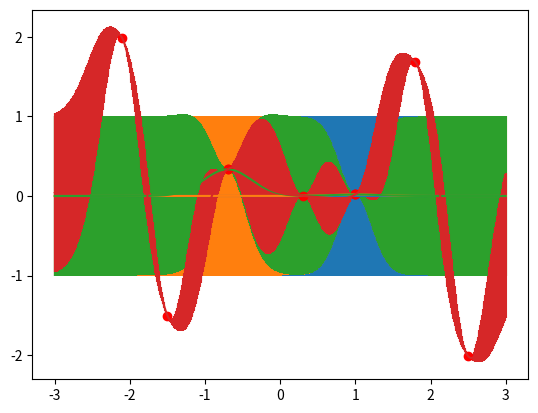

This chart was generated by the following Python code:
# ref: https://blog.dominodatalab.com/fitting-gaussian-process-models-python/
# good doc: https://github.com/thuijskens/bayesian-optimization
# good book: http://www.gaussianprocess.org/gpml/chapters/RW.pdf
# paper: https://arxiv.org/abs/1610.08733

import numpy as np
import matplotlib.pylab as plt

COV_PARAM = [1, 10]


def exp_cov(x, y):
    return COV_PARAM[0] * np.exp(-0.5 * COV_PARAM[1] * np.subtract.outer(x, y) ** 2)


def conditional(x_new, x, y):
    A = exp_cov(x_new, x_new)
    B = exp_cov(x_new, x)
    C = exp_cov(x, x)
    mu = np.linalg.inv(C).dot(B.T).T.dot(y)
    sigma = A - B.dot(np.linalg.inv(C).dot(B.T))
    return mu.squeeze(), sigma.squeeze()


sigma_0 = exp_cov(0, 0)
xpts = np.arange(-3, 3, step=0.01)
plt.errorbar(xpts, np.zeros(len(xpts)), yerr=sigma_0, capsize=0)
plt.show()

x_point = [1.]
y_point = [np.random.normal(scale=sigma_0)]
print(y_point)

x_point_sigma = exp_cov(x_point, x_point)


def predict(x, ori_x, ori_sigma, ori_y):
    new_sigma = [exp_cov(x, ox) for ox in ori_x]
    ori_sigma_inv = np.linalg.inv(ori_sigma)
    y_pred = np.dot(new_sigma, ori_sigma_inv).dot(ori_y)
    sigma_new = exp_cov(x, x) - np.dot(new_sigma, ori_sigma_inv).dot(new_sigma)
    return y_pred, sigma_new


x_linspace = np.linspace(-3, 3, 1000)
predictions = [predict(xr, x_point, x_point_sigma, y_point) for xr in x_linspace]

y_pred, sigmas = np.transpose(predictions)
plt.errorbar(x_linspace, y_pred, yerr=sigmas, capsize=0)
plt.plot(x_point, y_point, "ro")
plt.show()

m, s = conditional([-0.7], x_point, y_point)
y_2 = np.random.normal(m, s)
print(y_2)

x_point.append(-0.7)
y_point.append(y_2)

x_point_sigma = exp_cov(x_point, x_point)
predictions = [predict(xr, x_point, x_point_sigma, y_point) for xr in x_linspace]
y_pred, sigmas = np.transpose(predictions)
plt.errorbar(x_linspace, y_pred, yerr=sigmas, capsize=0)
plt.plot(x_point, y_point, "ro")
plt.show()

x_more = [-2.1, -1.5, 0.3, 1.8, 2.5]
mu, s = conditional(x_more, x_point, x_point)
y_more = np.random.multivariate_normal(mu, s)
print(y_more)

x_point += x_more
y_point += y_more.tolist()

x_point_sigma = exp_cov(x_point, x_point)
predictions = [predict(i, x_point, x_point_sigma, y_point) for i in x_linspace]

y_pred, sigmas = np.transpose(predictions)
plt.errorbar(x_linspace, y_pred, yerr=sigmas, capsize=0)
plt.plot(x_point, y_point, "ro")
plt.show()
